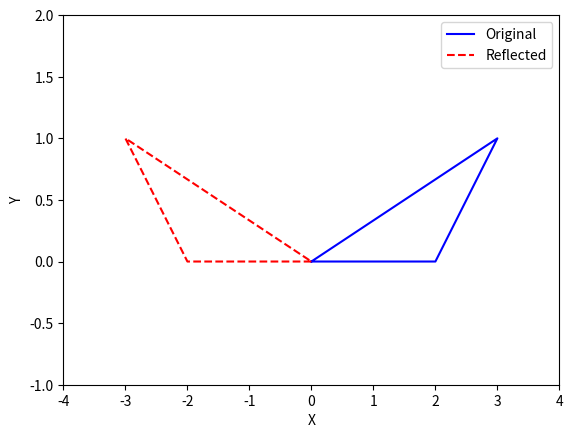

This figure's Python source:
import matplotlib.pyplot as plt

# Original triangle vertices
x = [0, 2, 3, 0]
y = [0, 0, 1, 0]

# Reflection factors
sx = -1
sy = 1

# Perform reflection
reflected_x = [vertex * sx for vertex in x]
reflected_y = [vertex * sy for vertex in y]

# Plotting the original triangle
plt.plot(x, y, 'b-', label='Original')

# Plotting the reflected triangle
plt.plot(reflected_x, reflected_y, 'r--', label='Reflected')

# Set axis limits
plt.xlim(min(x + reflected_x) - 1, max(x + reflected_x) + 1)
plt.ylim(min(y + reflected_y) - 1, max(y + reflected_y) + 1)

# Add legend and labels
plt.legend()
plt.xlabel('X')
plt.ylabel('Y')

# Display the plot
plt.show()